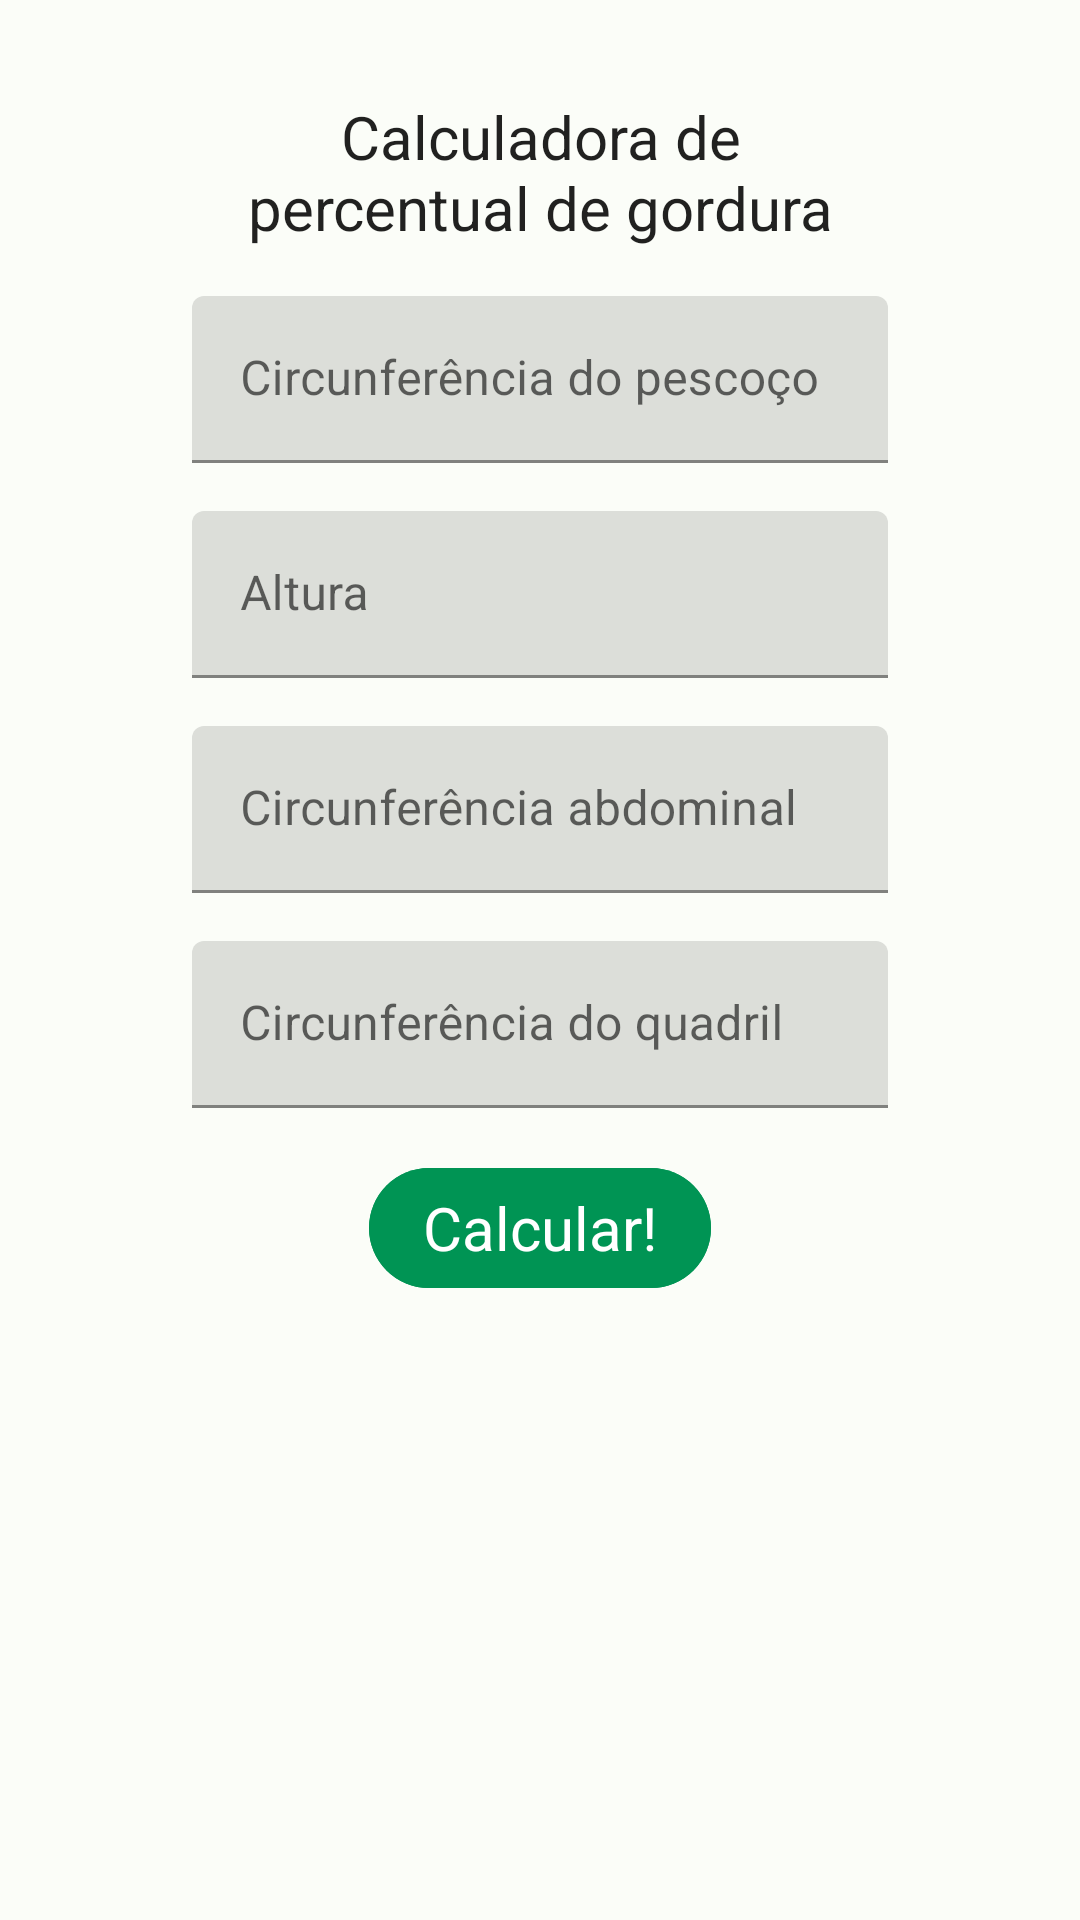

Layout XML and referenced resources for this Android screen:
<!-- AndroidManifest.xml: application theme AppTheme -->
<!-- res/layout/fragment_bf_calculate.xml -->
<?xml version="1.0" encoding="utf-8"?>
<androidx.constraintlayout.widget.ConstraintLayout xmlns:android="http://schemas.android.com/apk/res/android"
    xmlns:app="http://schemas.android.com/apk/res-auto"
    xmlns:tools="http://schemas.android.com/tools"
    android:layout_width="match_parent"
    android:layout_height="match_parent"
    tools:context=".fragments.BfCalculateFragment"
    android:padding="16dp">

    <com.google.android.material.textview.MaterialTextView
        android:id="@+id/titulo_imc_calculadora_fragment"
        style="@style/AppTheme"
        android:layout_width="match_parent"
        android:layout_height="wrap_content"
        android:text="Calculadora de percentual de gordura"
        app:layout_constraintEnd_toEndOf="parent"
        app:layout_constraintStart_toStartOf="parent"
        app:layout_constraintTop_toTopOf="parent"
        android:textSize="20sp"
        android:layout_marginTop="16dp"
        android:layout_marginHorizontal="48dp"
        android:gravity="center"/>

    <com.google.android.material.textfield.TextInputLayout
        style="@style/AppTheme"
        android:id="@+id/pescoco_input_layout"
        android:layout_width="0dp"
        android:layout_height="wrap_content"
        app:suffixText="cm"
        android:layout_marginTop="16dp"
        android:layout_marginHorizontal="48dp"
        app:layout_constraintEnd_toEndOf="parent"
        app:layout_constraintStart_toStartOf="parent"
        app:layout_constraintTop_toBottomOf="@id/titulo_imc_calculadora_fragment">

        <com.google.android.material.textfield.TextInputEditText
            android:id="@+id/pescoco_edit"
            android:layout_width="match_parent"
            android:layout_height="wrap_content"
            android:hint="Circunferência do pescoço"
            android:inputType="number"
            android:maxLength="2"/>
    </com.google.android.material.textfield.TextInputLayout>

    <com.google.android.material.textfield.TextInputLayout
        style="@style/AppTheme"
        android:id="@+id/altura_input_layout"
        android:layout_width="0dp"
        app:suffixText="cm"
        android:layout_height="wrap_content"
        android:layout_marginTop="16dp"
        android:layout_marginHorizontal="48dp"
        app:layout_constraintEnd_toEndOf="parent"
        app:layout_constraintStart_toStartOf="parent"
        app:layout_constraintTop_toBottomOf="@id/pescoco_input_layout">

        <com.google.android.material.textfield.TextInputEditText
            android:id="@+id/altura_edit"
            android:layout_width="match_parent"
            android:layout_height="wrap_content"
            android:hint="Altura"
            android:inputType="number"
            android:maxLength="3" />
    </com.google.android.material.textfield.TextInputLayout>

    <com.google.android.material.textfield.TextInputLayout
        style="@style/AppTheme"
        android:id="@+id/cintura_input_layout"
        android:layout_width="0dp"
        app:suffixText="cm"
        android:layout_height="wrap_content"
        android:layout_marginTop="16dp"
        android:layout_marginHorizontal="48dp"
        app:layout_constraintEnd_toEndOf="parent"
        app:layout_constraintStart_toStartOf="parent"
        app:layout_constraintTop_toBottomOf="@id/altura_input_layout">

        <com.google.android.material.textfield.TextInputEditText
            android:id="@+id/cintura_edit"
            android:layout_width="match_parent"
            android:layout_height="wrap_content"
            android:hint="Circunferência abdominal"
            android:inputType="number"
            android:maxLength="3" />
    </com.google.android.material.textfield.TextInputLayout>

    <com.google.android.material.textfield.TextInputLayout
        style="@style/AppTheme"
        android:id="@+id/quadril_input_layout"
        android:layout_width="0dp"
        app:suffixText="cm"
        android:layout_height="wrap_content"
        android:layout_marginTop="16dp"
        android:layout_marginHorizontal="48dp"
        app:layout_constraintEnd_toEndOf="parent"
        app:layout_constraintStart_toStartOf="parent"
        app:layout_constraintTop_toBottomOf="@id/cintura_input_layout">

        <com.google.android.material.textfield.TextInputEditText
            android:id="@+id/quadril_edit"
            android:layout_width="match_parent"
            android:layout_height="wrap_content"
            android:hint="Circunferência do quadril"
            android:inputType="number"
            android:maxLength="3" />
    </com.google.android.material.textfield.TextInputLayout>

    <com.google.android.material.button.MaterialButton
        android:id="@+id/calculate_button"
        style="@style/Widget.Material3.Button"
        android:backgroundTint="@color/seed"
        android:layout_width="wrap_content"
        android:layout_height="wrap_content"
        android:layout_marginTop="16dp"
        android:paddingHorizontal="18dp"
        android:text="@string/calcular"
        android:textSize="20sp"
        app:layout_constraintEnd_toEndOf="parent"
        app:layout_constraintStart_toStartOf="parent"
        app:layout_constraintTop_toBottomOf="@+id/quadril_input_layout" />




</androidx.constraintlayout.widget.ConstraintLayout>
<!-- resources referenced by this layout -->
<resources>
  <color name="seed">#009454</color>
  <string name="calcular">Calcular!</string>
  <style name="AppTheme" parent="Theme.MaterialComponents.Light.NoActionBar">
          <item name="android:statusBarColor">@color/seed_dark</item>
          <item name="colorPrimary">@color/md_theme_light_primary</item>
          <item name="colorOnPrimary">@color/md_theme_light_onPrimary</item>
          <item name="colorPrimaryContainer">@color/md_theme_light_primaryContainer</item>
          <item name="colorOnPrimaryContainer">@color/md_theme_light_onPrimaryContainer</item>
          <item name="colorSecondary">@color/md_theme_light_secondary</item>
          <item name="colorOnSecondary">@color/md_theme_light_onSecondary</item>
          <item name="colorSecondaryContainer">@color/md_theme_light_primary</item>
          <item name="colorOnSecondaryContainer">@color/md_theme_light_onSecondaryContainer</item>
          <item name="colorTertiary">@color/md_theme_light_tertiary</item>
          <item name="colorOnTertiary">@color/md_theme_light_onTertiary</item>
          <item name="colorTertiaryContainer">@color/md_theme_light_tertiaryContainer</item>
          <item name="colorOnTertiaryContainer">@color/md_theme_light_onTertiaryContainer</item>
          <item name="colorError">@color/md_theme_light_error</item>
          <item name="colorErrorContainer">@color/md_theme_light_errorContainer</item>
          <item name="colorOnError">@color/md_theme_light_onError</item>
          <item name="colorOnErrorContainer">@color/md_theme_light_onErrorContainer</item>
          <item name="android:colorBackground">@color/md_theme_light_background</item>
          <item name="colorOnBackground">@color/md_theme_light_onBackground</item>
          <item name="colorSurface">@color/md_theme_light_surface</item>
          <item name="colorOnSurface">@color/md_theme_light_onSurface</item>
          <item name="colorSurfaceVariant">@color/md_theme_light_surfaceVariant</item>
          <item name="colorOnSurfaceVariant">@color/md_theme_light_onSurfaceVariant</item>
          <item name="colorOutline">@color/md_theme_light_outline</item>
          <item name="colorOnSurfaceInverse">@color/md_theme_light_inverseOnSurface</item>
          <item name="colorSurfaceInverse">@color/md_theme_light_inverseSurface</item>
          <item name="colorPrimaryInverse">@color/md_theme_light_inversePrimary</item>
      </style>
  <color name="seed_dark">#037544</color>
  <color name="md_theme_light_primary">#0CB66D</color>
  <color name="md_theme_light_onPrimary">#FFFFFF</color>
  <color name="md_theme_light_primaryContainer">#85FAAF</color>
  <color name="md_theme_light_onPrimaryContainer">#00210E</color>
  <color name="md_theme_light_secondary">#4F6353</color>
  <color name="md_theme_light_onSecondary">#FFFFFF</color>
  <color name="md_theme_light_onSecondaryContainer">#0D1F13</color>
  <color name="md_theme_light_tertiary">#3A646F</color>
  <color name="md_theme_light_onTertiary">#FFFFFF</color>
  <color name="md_theme_light_tertiaryContainer">#BEEAF7</color>
  <color name="md_theme_light_onTertiaryContainer">#001F26</color>
  <color name="md_theme_light_error">#BA1A1A</color>
  <color name="md_theme_light_errorContainer">#FFDAD6</color>
  <color name="md_theme_light_onError">#FFFFFF</color>
  <color name="md_theme_light_onErrorContainer">#410002</color>
  <color name="md_theme_light_background">#FBFDF8</color>
  <color name="md_theme_light_onBackground">#272C27</color>
  <color name="md_theme_light_surface">#FBFDF8</color>
  <color name="md_theme_light_onSurface">#000000</color>
  <color name="md_theme_light_surfaceVariant">#DCE5DB</color>
  <color name="md_theme_light_onSurfaceVariant">#414942</color>
  <color name="md_theme_light_outline">#717971</color>
  <color name="md_theme_light_inverseOnSurface">#F0F1EC</color>
  <color name="md_theme_light_inverseSurface">#2E312E</color>
  <color name="md_theme_light_inversePrimary">#68DD95</color>
</resources>
